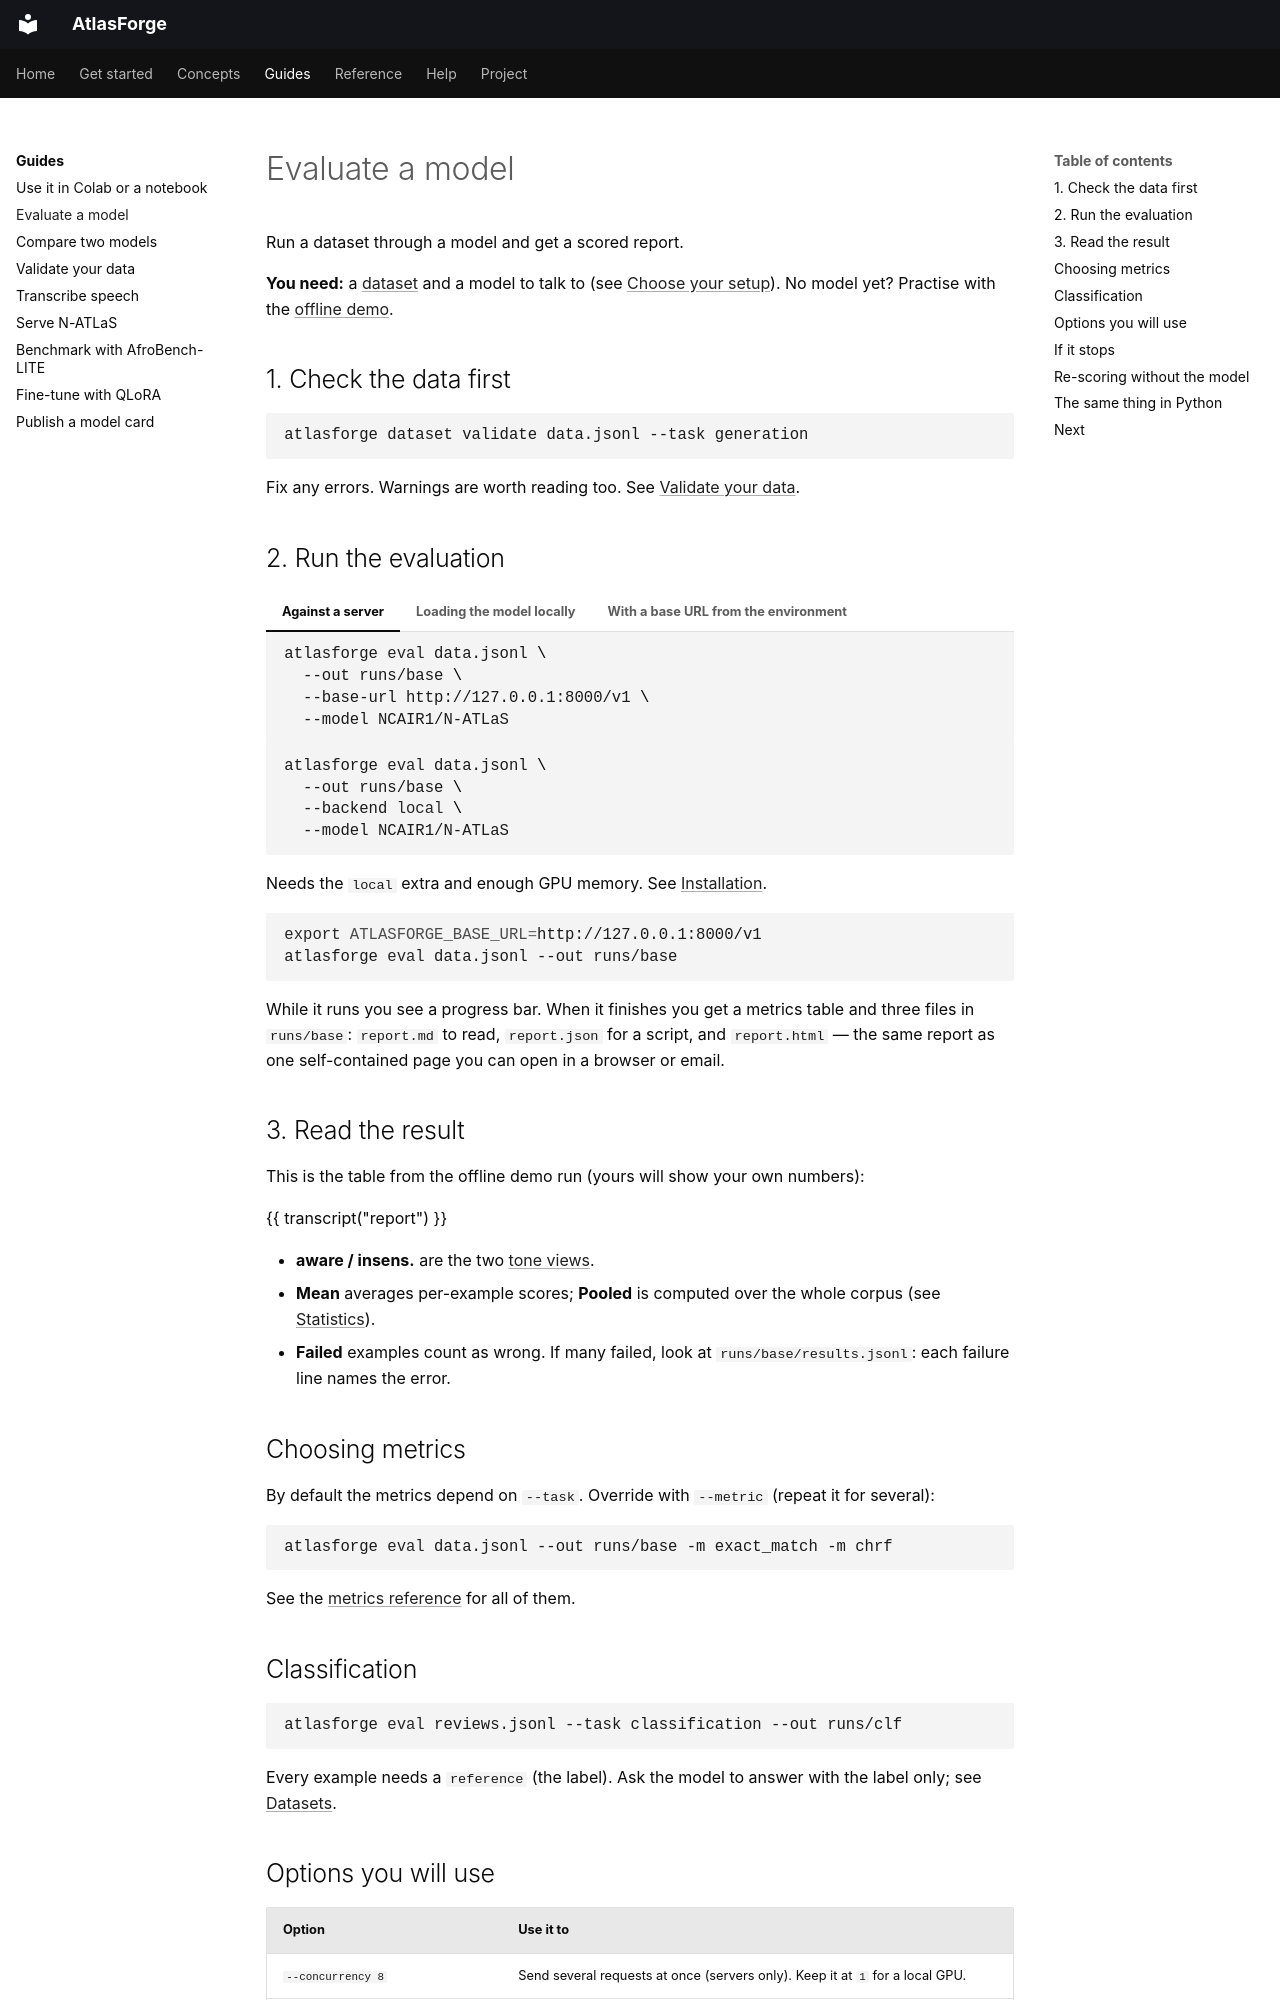

repository: Brainers-Labs/atlasforge · page: guides/evaluate-a-model/index.html · generator: mkdocs

# Evaluate a model

Run a dataset through a model and get a scored report.

**You need:** a [dataset](../concepts/datasets.md) and a model to talk to (see [Choose your setup](../get-started/choose-your-setup.md)). No model yet? Practise with the [offline demo](../get-started/quickstart.md).

## 1. Check the data first

```bash
atlasforge dataset validate data.jsonl --task generation
```

Fix any errors. Warnings are worth reading too. See [Validate your data](validate-your-data.md).

## 2. Run the evaluation

=== "Against a server"

    ```bash
    atlasforge eval data.jsonl \
      --out runs/base \
      --base-url http://127.0.0.1:8000/v1 \
      --model NCAIR1/N-ATLaS
    ```

=== "Loading the model locally"

    ```bash
    atlasforge eval data.jsonl \
      --out runs/base \
      --backend local \
      --model NCAIR1/N-ATLaS
    ```

    Needs the `local` extra and enough GPU memory. See [Installation](../get-started/installation.md).

=== "With a base URL from the environment"

    ```bash
    export ATLASFORGE_BASE_URL=http://127.0.0.1:8000/v1
    atlasforge eval data.jsonl --out runs/base
    ```

While it runs you see a progress bar. When it finishes you get a metrics table and three files in `runs/base`: `report.md` to read, `report.json` for a script, and `report.html` — the same report as one self-contained page you can open in a browser or email.

## 3. Read the result

This is the table from the offline demo run (yours will show your own numbers):

{{ transcript("report") }}

- **aware / insens.** are the two [tone views](../concepts/tone-aware-scoring.md).
- **Mean** averages per-example scores; **Pooled** is computed over the whole corpus (see [Statistics](../concepts/statistics.md#mean-versus-pooled)).
- **Failed** examples count as wrong. If many failed, look at `runs/base/results.jsonl`: each failure line names the error.

## Choosing metrics

By default the metrics depend on `--task`. Override with `--metric` (repeat it for several):

```bash
atlasforge eval data.jsonl --out runs/base -m exact_match -m chrf
```

See the [metrics reference](../reference/metrics.md) for all of them.

## Classification

```bash
atlasforge eval reviews.jsonl --task classification --out runs/clf
```

Every example needs a `reference` (the label). Ask the model to answer with the label only; see [Datasets](../concepts/datasets.md#tasks).
